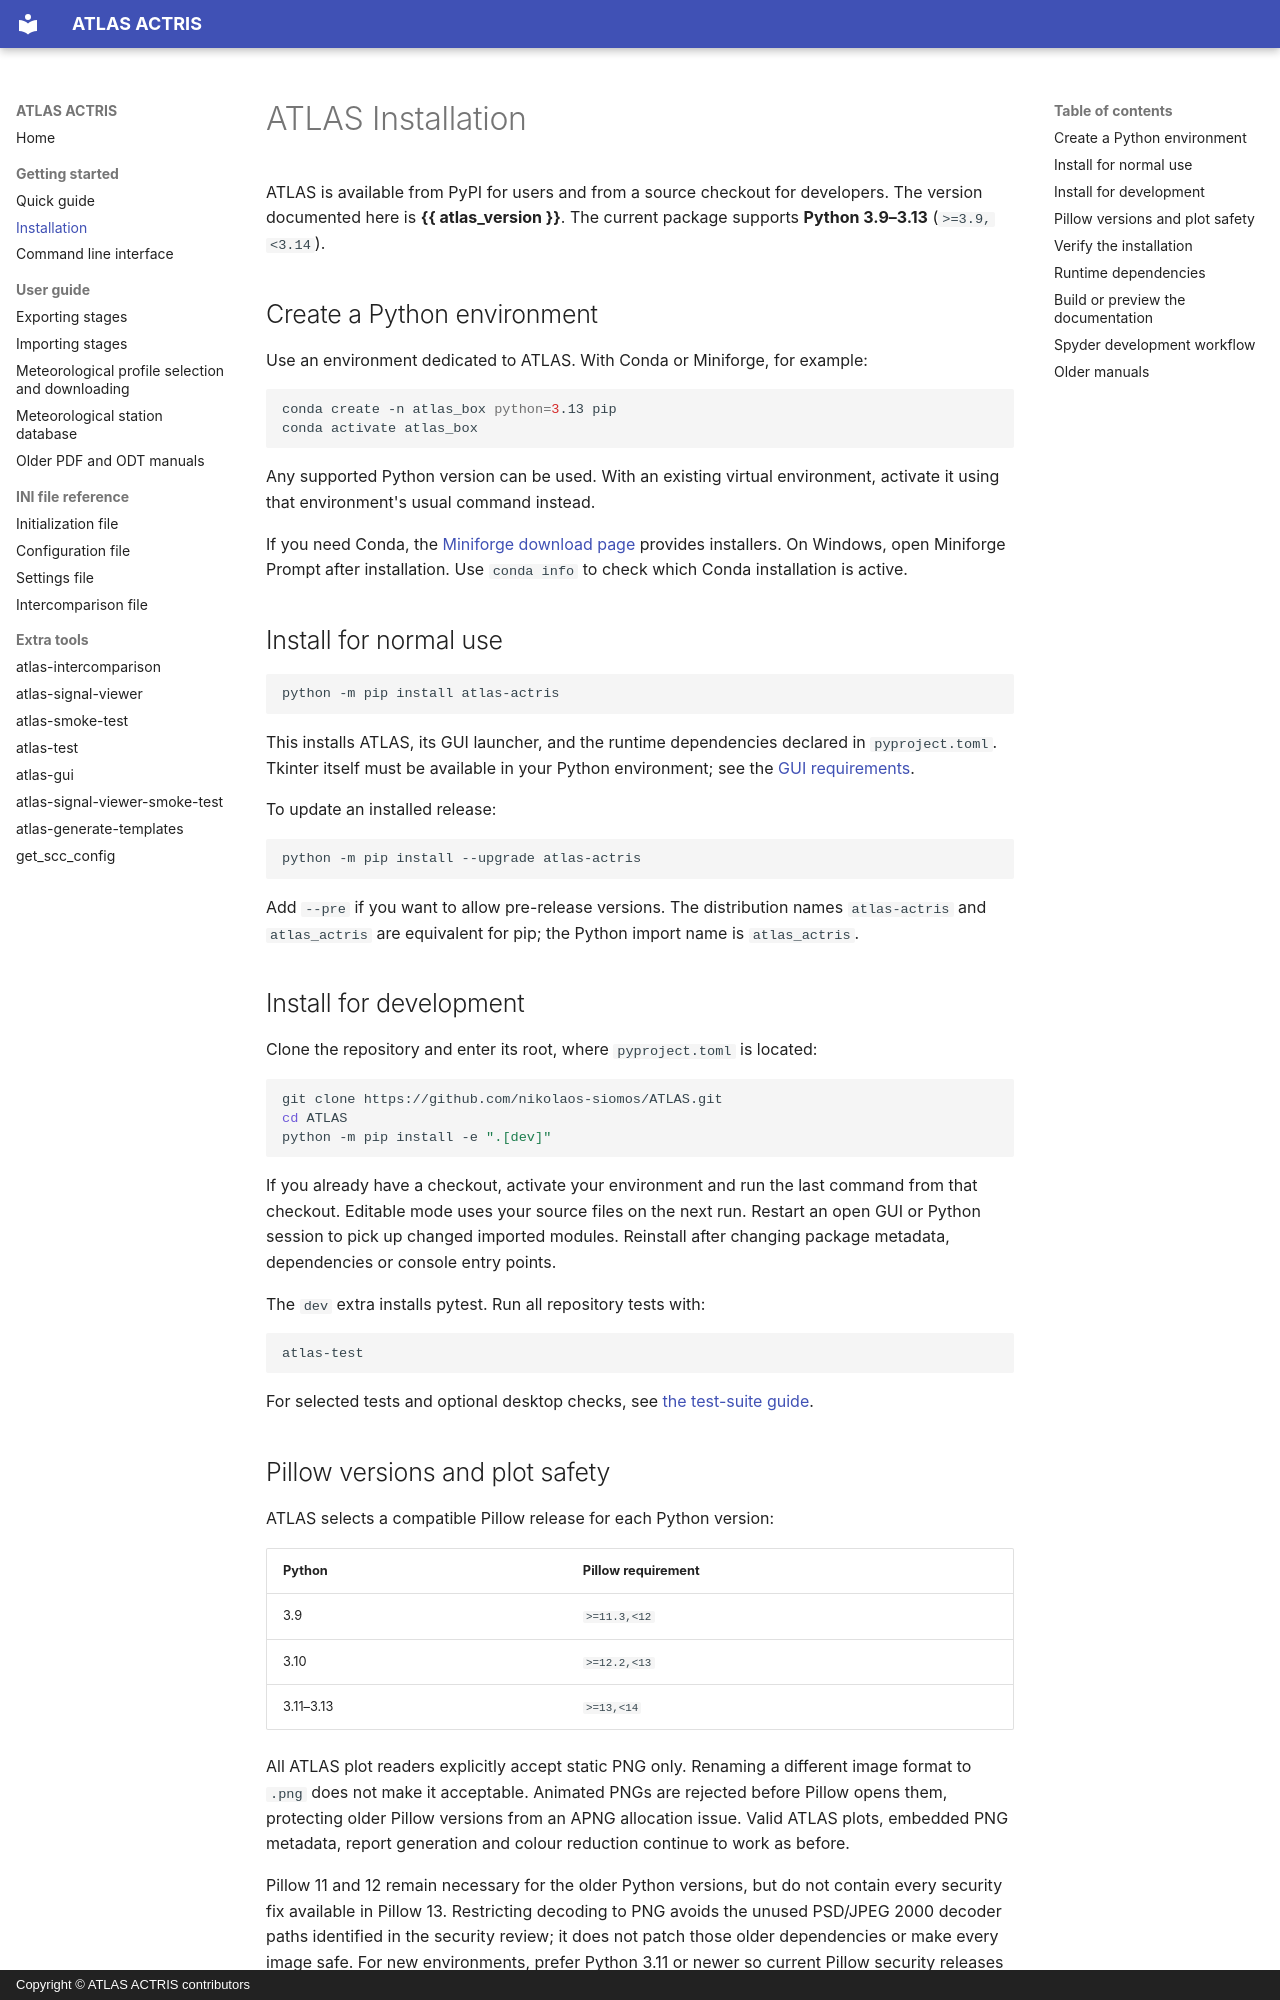

repository: nikolaos-siomos/ATLAS · page: installation/index.html · generator: mkdocs · copyright: Copyright © ATLAS ACTRIS contributors

# ATLAS Installation

ATLAS is available from PyPI for users and from a source checkout for developers.
The version documented here is **{{ atlas_version }}**. The current package
supports **Python 3.9–3.13** (`>=3.9,<3.14`).

## Create a Python environment

Use an environment dedicated to ATLAS. With Conda or Miniforge, for example:

```bash
conda create -n atlas_box python=3.13 pip
conda activate atlas_box
```

Any supported Python version can be used. With an existing virtual environment,
activate it using that environment's usual command instead.

If you need Conda, the [Miniforge download page](https://conda-forge.org/download/)
provides installers. On Windows, open Miniforge Prompt after installation. Use
`conda info` to check which Conda installation is active.

## Install for normal use

```bash
python -m pip install atlas-actris
```

This installs ATLAS, its GUI launcher, and the runtime dependencies declared in
`pyproject.toml`. Tkinter itself must be available in your Python environment;
see the [GUI requirements](atlas_gui.md#tkinter-requirements).

To update an installed release:

```bash
python -m pip install --upgrade atlas-actris
```

Add `--pre` if you want to allow pre-release versions. The distribution names
`atlas-actris` and `atlas_actris` are equivalent for pip; the Python import name
is `atlas_actris`.

## Install for development

Clone the repository and enter its root, where `pyproject.toml` is located:

```bash
git clone https://github.com/nikolaos-siomos/ATLAS.git
cd ATLAS
python -m pip install -e ".[dev]"
```

If you already have a checkout, activate your environment and run the last
command from that checkout. Editable mode uses your source files on the next
run. Restart an open GUI or Python session to pick up changed imported modules.
Reinstall after changing package metadata, dependencies or console entry points.

The `dev` extra installs pytest. Run all repository tests with:

```bash
atlas-test
```

For selected tests and optional desktop checks, see [the test-suite guide](atlas_test.md).
